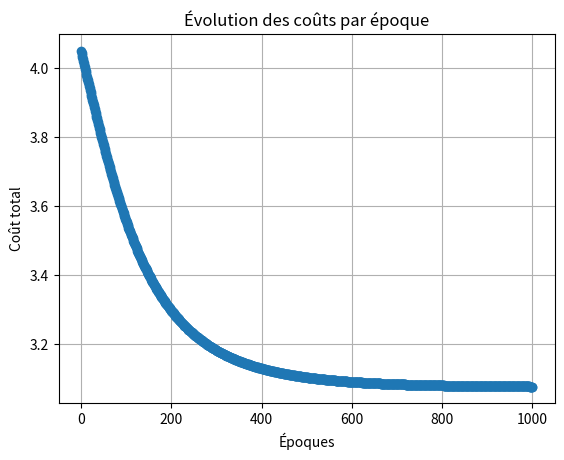
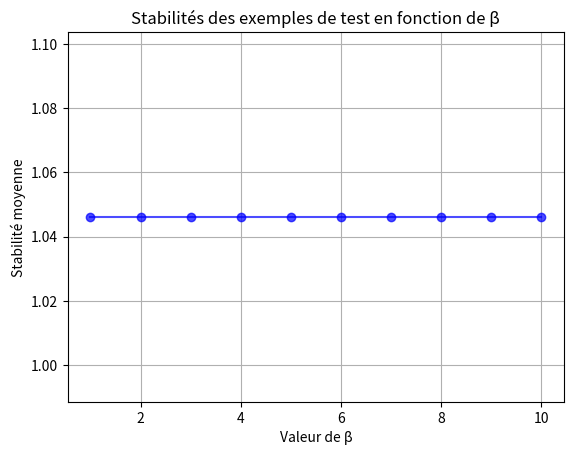

Generate these figures, in order, with matplotlib:
import numpy as np
from numpy import linalg as LA
import matplotlib.pyplot as plt

class Minimerror:
    def __init__(self, N, recuit=0.01):
        # Initialiser les poids et la température
        self.W = [-0.4, -1.1, 0.1]  # Poids initiaux
        self.recuit = recuit  # Paramètre de recuit
        self.N = N  # Nombre de caractéristiques
        self.beta_plus = 1.0  # Température initiale beta+
        self.beta_minus = 0.5  # Température initiale beta-

    def heaviside(self, x):
        # Fonction d'activation de Heaviside
        return 1 if x > 0 else -1

    def tanh_derivative(self, x):
        # Dérivée de la fonction tanh utilisée dans le gradient de la fonction de coût
        return 1 - np.tanh(x) ** 2

    def V(self, x):
        # Fonction V(x) = 1 - tanh(x)
        return 1 - np.tanh(x)

    def predict(self, X, addBias=True):
        # Prédire la sortie en fonction des entrées
        X = np.atleast_2d(X)
        if addBias:
            X = np.c_[X, np.ones((X.shape[0]))]  # Ajout du biais
        return self.heaviside(np.dot(X, self.W))

    def fit(self, X, Y, epochs, beta_ratio=2.0):
        # Apprentissage avec recuit simulé et deux températures
        X = np.c_[X, np.ones((X.shape[0]))]  # Ajout du biais
        epoch_costs = []  # Liste pour suivre les coûts par époque

        for epoch in range(epochs):
            total_cost = 0  # Coût total pour l'époque
            T_plus = self.beta_plus  # Température plus
            T_minus = self.beta_minus  # Température moins

            for x, y in zip(X, Y):
                # Calculer la stabilité
                stability = (y * np.dot(x, self.W)) / (2 * T_plus * np.sqrt(self.N))

                # Calcul du coût et mise à jour du coût total
                total_cost += self.V(stability)

                # Mise à jour des poids si le critère est respecté
                if stability < 2 * T_plus:
                    grad_E = -(y * x * self.tanh_derivative(stability)) / (2 * T_plus * np.sqrt(self.N))
                    self.W -= self.recuit * grad_E

            # Normalisation des poids pour respecter \|w\| = sqrt(N)
            self.W = (self.W / LA.norm(self.W)) * np.sqrt(self.N)

            # Refroidissement de la température avec un rapport beta_ratio
            T_plus *= beta_ratio
            T_minus *= beta_ratio

            # Enregistrer le coût de l'époque
            epoch_costs.append(total_cost)

            # Arrêter si les coûts augmentent
            if epoch > 0 and epoch_costs[-1] > epoch_costs[-2]:
                print("Arrêt de l'entraînement : les coûts commencent à augmenter.")
                break

        # Tracer le graphique des coûts
        plt.plot(epoch_costs, marker='o')
        plt.title("Évolution des coûts par époque")
        plt.xlabel("Époques")
        plt.ylabel("Coût total")
        plt.grid()
        plt.show()

    def save_weights(self, filename):
        # Sauvegarder les poids dans un fichier
        np.savetxt(filename, self.W, delimiter=',')

def calculate_errors_and_stabilities(perceptron, train_X, train_Y, test_X, test_Y):
    # Calcul de l'erreur d'apprentissage Ea
    Ea = 0
    for x, target in zip(train_X, train_Y):
        pred = perceptron.predict(x)
        if pred != target:
            Ea += 1

    # Calcul de l'erreur de généralisation Eg
    Eg = 0
    stabilities = []
    for x, target in zip(test_X, test_Y):
        X_bias = np.append(x, 1)  # Ajouter le biais
        stability = target * np.dot(X_bias, perceptron.W) / LA.norm(perceptron.W)
        stabilities.append(stability)

        pred = perceptron.predict(x)
        if pred != target:
            Eg += 1

    return Ea / len(train_Y), Eg / len(test_Y), stabilities

def plot_stabilities(stabilities, beta_values):
    # Tracer le graphique des stabilités en fonction de beta
    plt.figure()
    plt.plot(beta_values, stabilities, marker='o', color='blue', alpha=0.7)
    plt.title("Stabilités des exemples de test en fonction de β")
    plt.xlabel("Valeur de β")
    plt.ylabel("Stabilité moyenne")
    plt.grid()
    plt.show()

def main():
    # Charger les données (exemple avec des données fictives)
    train_X = np.array([[0, 0], [0, 1], [1, 0], [1, 1]])  # Données d'entraînement
    train_Y = np.array([-1, -1, -1, 1])  # Classes pour l'entraînement
    test_X = np.array([[0, 1], [1, 0]])  # Données de test sans classes
    test_Y = np.array([-1, -1])  # Classes pour le test, utilisées uniquement pour le calcul d'erreur

    # Créer un perceptron et l'entraîner
    perceptron = Minimerror(N=train_X.shape[1])
    perceptron.fit(train_X, train_Y, epochs=1000, beta_ratio=1.2)

    # Calculer les erreurs et les stabilités
    Ea, Eg, stabilities = calculate_errors_and_stabilities(perceptron, train_X, train_Y, test_X, test_Y)

    # Afficher les résultats
    print(f"Erreur d'apprentissage Ea: {Ea * 100:.2f}%")
    print(f"Erreur de généralisation Eg: {Eg * 100:.2f}%")
    print(f"Poids du perceptron (W): \n{perceptron.W}")

    # Sauvegarder les poids dans un fichier
    perceptron.save_weights('weights.csv')

    # Calculer et tracer les stabilités pour différentes valeurs de beta
    beta_values = np.arange(1, 11, 1)  # Valeurs de β = 1,2,...,10
    stability_for_betas = []

    # Pour chaque β, recalculer les stabilités
    for beta in beta_values:
        perceptron.beta_plus = beta  # Modifier β+
        perceptron.beta_minus = beta / 2  # Modifier β-
        _, _, stabilities_for_beta = calculate_errors_and_stabilities(perceptron, train_X, train_Y, test_X, test_Y)
        stability_for_betas.append(np.mean(stabilities_for_beta))  # Moyenne des stabilités

    # Tracer les stabilités en fonction de beta
    plot_stabilities(stability_for_betas, beta_values)

if __name__ == "__main__":
    main()
